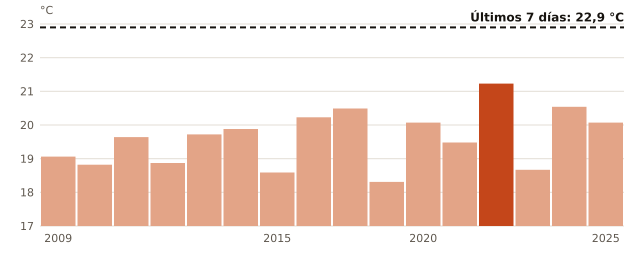

The file beside this chart, header and first rows:
anio, media_mensual_C
2009, 19.06
2010, 18.82
2011, 19.64
2012, 18.87
2013, 19.72
2014, 19.88
2015, 18.59
2016, 20.23
2017, 20.49
2018, 18.31
2020, 20.07
2021, 19.48
2022, 21.23
2023, 18.67
2024, 20.54
2025, 20.07
ahora, 22.9
